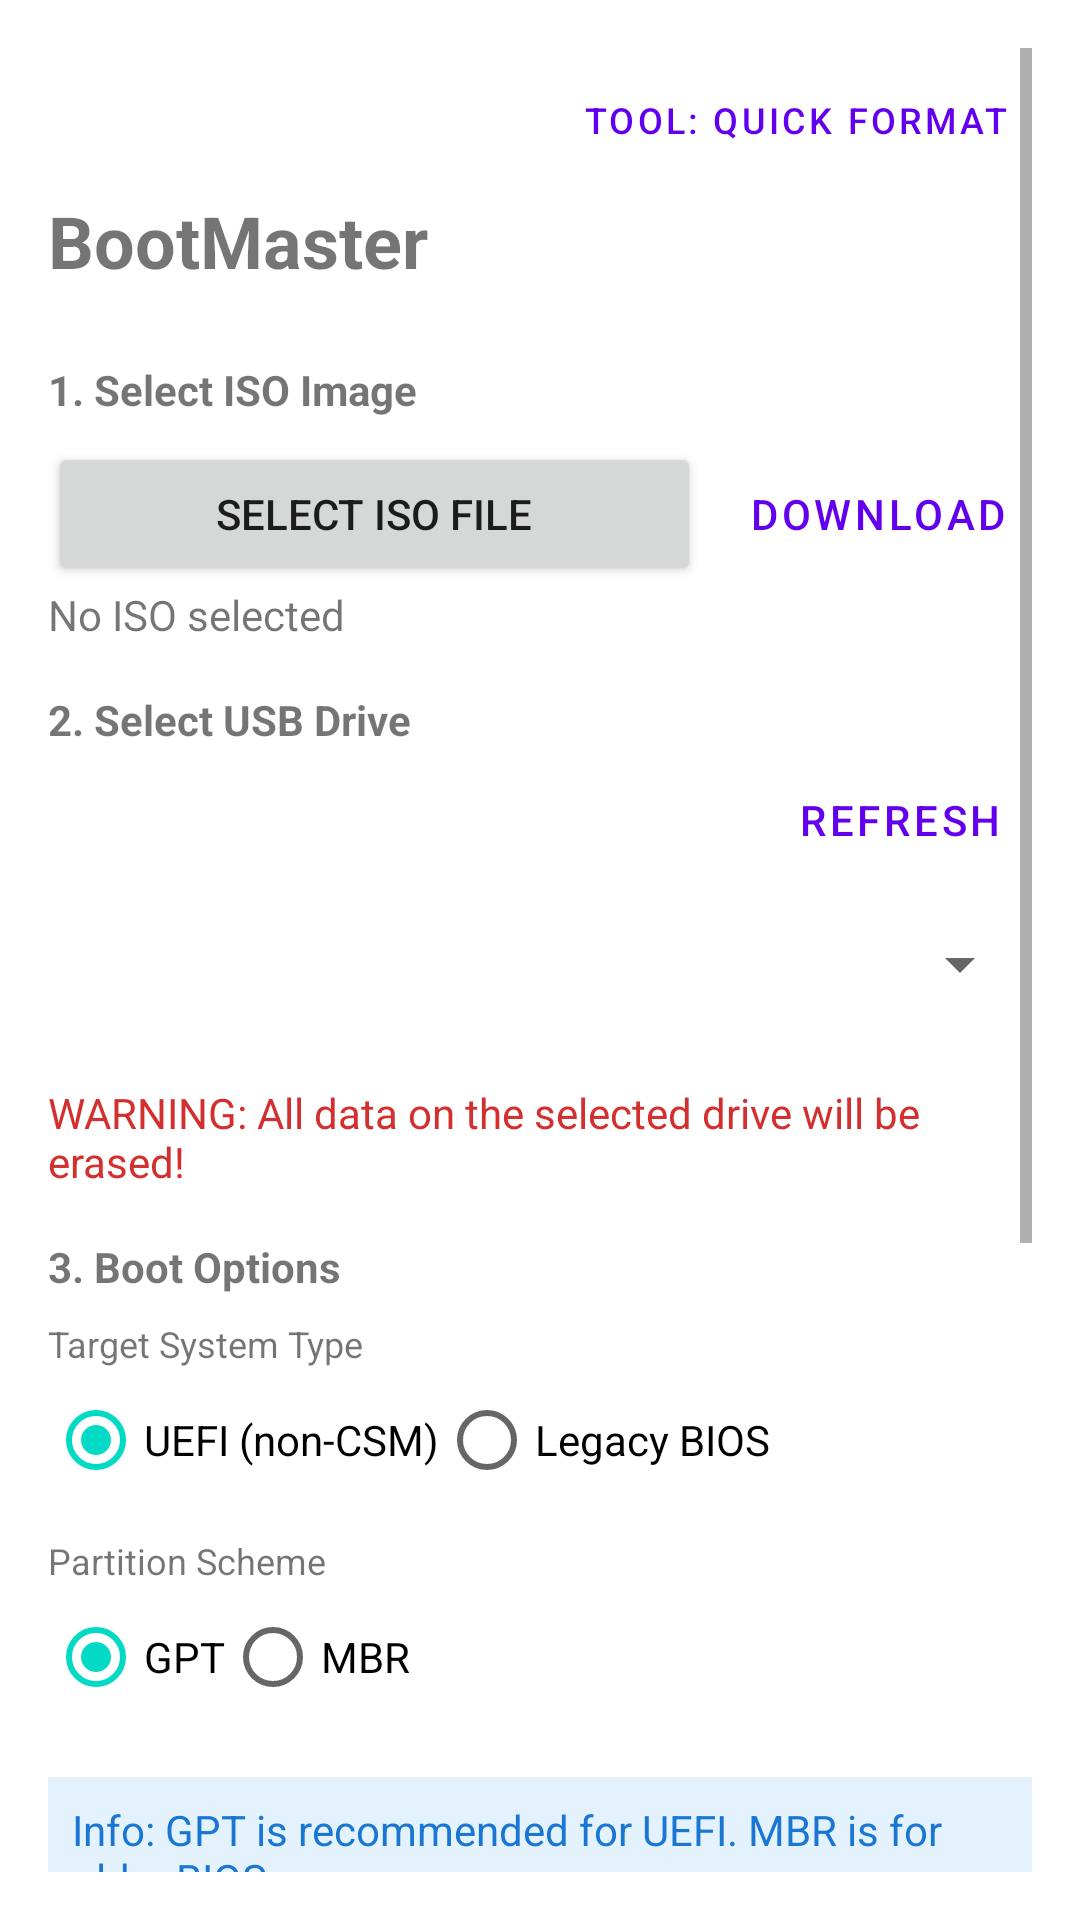

The Android layout XML behind this screen, and the referenced resources:
<!-- AndroidManifest.xml: application theme Theme.BootMaster -->
<!-- res/layout/activity_main.xml -->
<?xml version="1.0" encoding="utf-8"?>
<ScrollView xmlns:android="http://schemas.android.com/apk/res/android"
    xmlns:app="http://schemas.android.com/apk/res-auto"
    xmlns:tools="http://schemas.android.com/tools"
    android:layout_width="match_parent"
    android:layout_height="match_parent"
    android:padding="16dp">

    <LinearLayout
        android:layout_width="match_parent"
        android:layout_height="wrap_content"
        android:orientation="vertical"
        tools:context=".ui.MainActivity">

        <Button
            android:id="@+id/btnFormatTool"
            android:layout_width="wrap_content"
            android:layout_height="wrap_content"
            android:text="Tool: Quick Format"
            android:layout_gravity="end"
            android:textSize="12sp"
            style="@style/Widget.MaterialComponents.Button.TextButton"/>

        <TextView
            android:layout_width="wrap_content"
            android:layout_height="wrap_content"
            android:text="BootMaster"
            android:textSize="24sp"
            android:textStyle="bold"
            android:layout_marginBottom="24dp"/>

        
        <TextView
            android:layout_width="wrap_content"
            android:layout_height="wrap_content"
            android:text="1. Select ISO Image"
            android:textStyle="bold"/>

        <LinearLayout
            android:layout_width="match_parent"
            android:layout_height="wrap_content"
            android:orientation="horizontal"
            android:layout_marginTop="8dp">

            <Button
                android:id="@+id/btnSelectIso"
                android:layout_width="0dp"
                android:layout_height="wrap_content"
                android:layout_weight="1"
                android:text="Select ISO File"/>

            <Button
                android:id="@+id/btnDownloadIso"
                android:layout_width="wrap_content"
                android:layout_height="wrap_content"
                android:text="Download"
                android:layout_marginStart="8dp"
                style="@style/Widget.MaterialComponents.Button.TextButton"/>
        </LinearLayout>

        <TextView
            android:id="@+id/tvSelectedIso"
            android:layout_width="match_parent"
            android:layout_height="wrap_content"
            android:text="No ISO selected"
            android:layout_marginBottom="16dp"/>

        
        <TextView
            android:layout_width="wrap_content"
            android:layout_height="wrap_content"
            android:text="2. Select USB Drive"
            android:textStyle="bold"/>

        <Button
            android:id="@+id/btnRefreshDrives"
            android:layout_width="wrap_content"
            android:layout_height="wrap_content"
            android:text="Refresh"
            android:layout_gravity="end"
            style="@style/Widget.MaterialComponents.Button.TextButton"/>

        <Spinner
            android:id="@+id/spinnerUsbDrives"
            android:layout_width="match_parent"
            android:layout_height="wrap_content"
            android:minHeight="48dp"
            android:layout_marginBottom="16dp"/>

        <TextView
            android:layout_width="match_parent"
            android:layout_height="wrap_content"
            android:text="WARNING: All data on the selected drive will be erased!"
            android:textColor="#D32F2F"
            android:layout_marginBottom="16dp"/>

        
        <TextView
            android:layout_width="wrap_content"
            android:layout_height="wrap_content"
            android:text="3. Boot Options"
            android:textStyle="bold"/>

        <TextView
            android:layout_width="match_parent"
            android:layout_height="wrap_content"
            android:text="Target System Type"
            android:textSize="12sp"
            android:layout_marginTop="8dp"/>

        <RadioGroup
            android:id="@+id/rgTargetSystem"
            android:layout_width="match_parent"
            android:layout_height="wrap_content"
            android:orientation="horizontal">

            <RadioButton
                android:id="@+id/rbTargetUefi"
                android:layout_width="wrap_content"
                android:layout_height="wrap_content"
                android:text="UEFI (non-CSM)"
                android:checked="true"/>

            <RadioButton
                android:id="@+id/rbTargetLegacy"
                android:layout_width="wrap_content"
                android:layout_height="wrap_content"
                android:text="Legacy BIOS"/>
        </RadioGroup>

        <TextView
            android:layout_width="match_parent"
            android:layout_height="wrap_content"
            android:text="Partition Scheme"
            android:textSize="12sp"
            android:layout_marginTop="8dp"/>

        <RadioGroup
            android:id="@+id/rgPartitionScheme"
            android:layout_width="match_parent"
            android:layout_height="wrap_content"
            android:orientation="horizontal"
            android:layout_marginBottom="16dp">

            <RadioButton
                android:id="@+id/rbSchemeGpt"
                android:layout_width="wrap_content"
                android:layout_height="wrap_content"
                android:text="GPT"
                android:checked="true"/>

            <RadioButton
                android:id="@+id/rbSchemeMbr"
                android:layout_width="wrap_content"
                android:layout_height="wrap_content"
                android:text="MBR"/>
        </RadioGroup>

        <TextView
            android:id="@+id/tvBootInfo"
            android:layout_width="match_parent"
            android:layout_height="wrap_content"
            android:text="Info: GPT is recommended for UEFI. MBR is for older BIOS."
            android:textColor="#1976D2"
            android:background="#E3F2FD"
            android:padding="8dp"
            android:layout_marginBottom="16dp"/>

        
        <TextView
            android:layout_width="wrap_content"
            android:layout_height="wrap_content"
            android:text="Linux Persistence (Experimental)"
            android:textStyle="bold"
            android:layout_marginTop="8dp"/>

        <CheckBox
            android:id="@+id/cbPersistence"
            android:layout_width="wrap_content"
            android:layout_height="wrap_content"
            android:text="Enable Persistence (casper-rw)"/>

        <LinearLayout
            android:id="@+id/layoutPersistence"
            android:layout_width="match_parent"
            android:layout_height="wrap_content"
            android:orientation="vertical"
            android:visibility="gone">

            <TextView
                android:id="@+id/tvPersistenceSize"
                android:layout_width="match_parent"
                android:layout_height="wrap_content"
                android:text="Size: 1 GB"/>

            <SeekBar
                android:id="@+id/seekBarPersistence"
                android:layout_width="match_parent"
                android:layout_height="wrap_content"
                android:max="10"
                android:progress="1"
                android:layout_marginBottom="16dp"/>
        </LinearLayout>

        
        <TextView
            android:layout_width="wrap_content"
            android:layout_height="wrap_content"
            android:text="4. Additional Drivers/Files"
            android:textStyle="bold"/>

        <Button
            android:id="@+id/btnAddFiles"
            android:layout_width="match_parent"
            android:layout_height="wrap_content"
            android:text="Add Files/Drivers"
            android:layout_marginTop="8dp"/>

        <TextView
            android:id="@+id/tvAddedFiles"
            android:layout_width="match_parent"
            android:layout_height="wrap_content"
            android:text="No additional files added"
            android:layout_marginBottom="24dp"/>

        
        <Button
            android:id="@+id/btnFileBrowser"
            android:layout_width="match_parent"
            android:layout_height="wrap_content"
            android:text="Browse USB Files"
            android:layout_marginBottom="16dp"
            style="@style/Widget.MaterialComponents.Button.OutlinedButton"/>

        <Button
            android:id="@+id/btnCreate"
            android:layout_width="match_parent"
            android:layout_height="60dp"
            android:text="Create Bootable USB"
            android:backgroundTint="#2E7D32"/>

        
        <LinearLayout
            android:id="@+id/layoutProgress"
            android:layout_width="match_parent"
            android:layout_height="wrap_content"
            android:orientation="vertical"
            android:visibility="gone"
            android:layout_marginTop="16dp">

            <TextView
                android:id="@+id/tvStatus"
                android:layout_width="match_parent"
                android:layout_height="wrap_content"
                android:text="Initializing..."
                android:textAlignment="center"/>

            <ProgressBar
                android:id="@+id/progressBar"
                style="?android:attr/progressBarStyleHorizontal"
                android:layout_width="match_parent"
                android:layout_height="wrap_content"
                android:indeterminate="true"/>

             <TextView
                android:id="@+id/tvLogs"
                android:layout_width="match_parent"
                android:layout_height="wrap_content"
                android:layout_marginTop="8dp"
                android:text="Logs:"
                android:typeface="monospace"
                android:textSize="10sp"/>
        </LinearLayout>

    </LinearLayout>
</ScrollView>
<!-- resources referenced by this layout -->
<resources>
  <style name="Theme.BootMaster" parent="Theme.MaterialComponents.DayNight.DarkActionBar">
          
          <item name="colorPrimary">@color/purple_500</item>
          <item name="colorPrimaryVariant">@color/purple_700</item>
          <item name="colorOnPrimary">@color/white</item>
          
          <item name="colorSecondary">@color/teal_200</item>
          <item name="colorSecondaryVariant">@color/teal_700</item>
          <item name="colorOnSecondary">@color/black</item>
          
          <item name="android:statusBarColor">?attr/colorPrimaryVariant</item>
          
      </style>
  <!-- not gathered from this repository: default colours our renderer supplied (Android Studio template values) -->
  <color name="purple_500">#FF6200EE</color>
  <color name="purple_700">#FF3700B3</color>
  <color name="teal_200">#FF03DAC5</color>
  <color name="teal_700">#FF018786</color>
  <color name="black">#FF000000</color>
  <color name="white">#FFFFFFFF</color>
</resources>
